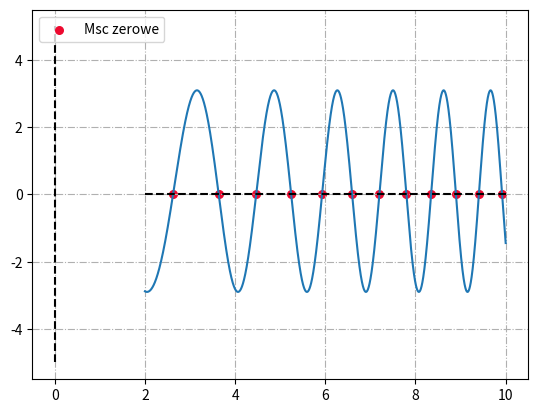

This chart was generated by the following Python code:
# -*- coding: utf-8 -*-
"""LabyProjektMscZeroweBisekcja.ipynb

Automatically generated by Colab.

Original file is located at
    https://colab.research.google.com/<link-removed>
"""

# importujemy potrzebne biblioteki
import numpy as np
import matplotlib.pyplot as plt
from math import floor


#definiujemy funkcje w programie która oblicza matematyczną wartość zadanego wyrażenia
def f(x):
    return 3 * np.cos(x ** 1.6) + 0.1


#definiujemy funkcję, która wyznacza miejsca zerowe algorytmem bisekcji
def bisect(left, right, epsilon):
    mid = 0
    if (f(left) * f(right) <= 0):
      while abs(right - left) > epsilon**2:
          mid = (left + right)/2
          if f(mid) == 0:
              break
          if f(left) * f(mid) < 0:
              right = mid
          else:
              left = mid
    elif (f(left) * f(right) >= 0):
        #print(f"Komunikat: Znaki dla lewego końca i środka przedziału są takie same.")
        return None
    return mid


#definiujemy funkcję która wyznacza nam przedziały w których są miejsca zerowe (z Darboux)
def zero_intervals(x, y):
  left = []
  right = []
  for i in range(0, len(args)-1):
    if y[i] * y[i+1] < 0:
      left.append(x[i])
      right.append(x[i+1])
  return left, right


#definiujemy zmienne
l_end = 2     #lewy koniec przedziału który nas interesuje
r_end = 10     #prawy koniec przedziału
digits = 6      #dokladnosc wyniku
d = 0.2     #odleglosc niemniejsza miedzy msc zerowymi
N = floor((r_end - l_end) / d) + 1     #liczba wygenerowanych arg
accuracy = 1/10**digits   #dokładność obliczeń
arr_of_zeros = []   #pusta tablica na liste miejsc zerowych


#przypisujemy wartości zmiennym istotnym dla działania programu
args = np.linspace(l_end, r_end, N)
values = f(args)
left, right = zero_intervals(args, values)
for i in range(0, len(left)):
  arr_of_zeros.append(bisect(left[i], right[i], accuracy))


# wyświetlanie informacji potrzebnych w sprawozdaniu
print(f"Ilość wygenerowanych argumentów (pod przedziałów): {N}")
print(f"Ilość miejsc zerowych tej funkcji na przedziale [{l_end},{r_end}]: {len(arr_of_zeros)}")
print(f"\nNajmniejsze miejsce zerowe: {round(min(arr_of_zeros), digits)}")
print(f"Najmniejsze miejsce zerowe: {round(max(arr_of_zeros), digits)}")


#wyswietlanie na ekran miejsc zerowych funkcji
print("\nZnalezione miejsca zerowe:")
for i in range(0, len(arr_of_zeros)):
    print(f"x{i+1} = {round(arr_of_zeros[i], digits)}")



#za pomocą biblioteki generujemy wykres funkcji z zaznaczonymi punktami charakterystycznymi
args_x = np.linspace(l_end, r_end, floor((r_end - l_end) * 10**digits) + 1)   #tworzenie listy argumentów - odpowiednio dużej aby wykres był gładki
values_y = f(args_x)
plt.scatter(arr_of_zeros, [0 for k in range(0, len(arr_of_zeros))], c='#ed092f', s=30,  label="Msc zerowe")   #rysowanie punktów (msc zerowych)
plt.plot(args_x, values_y)    #rysowanie wykresu funkcji
plt.grid(which='major', ls='-.')    #generowanie podziałki na wykresie "w tle" (siatka na wykresie)
plt.plot([l_end, r_end], [0, 0], '--', c='k')   #generowanie osi OX
plt.plot([0, 0], [-5, 5], '--', c='k')   #generowanie osi OY
plt.legend(loc="upper left")    #umiejscowienie legendy wykresu (lewy górny róg)
plt.show()    #wygenerowanie wykresu z dodanymi powyżej komponentami